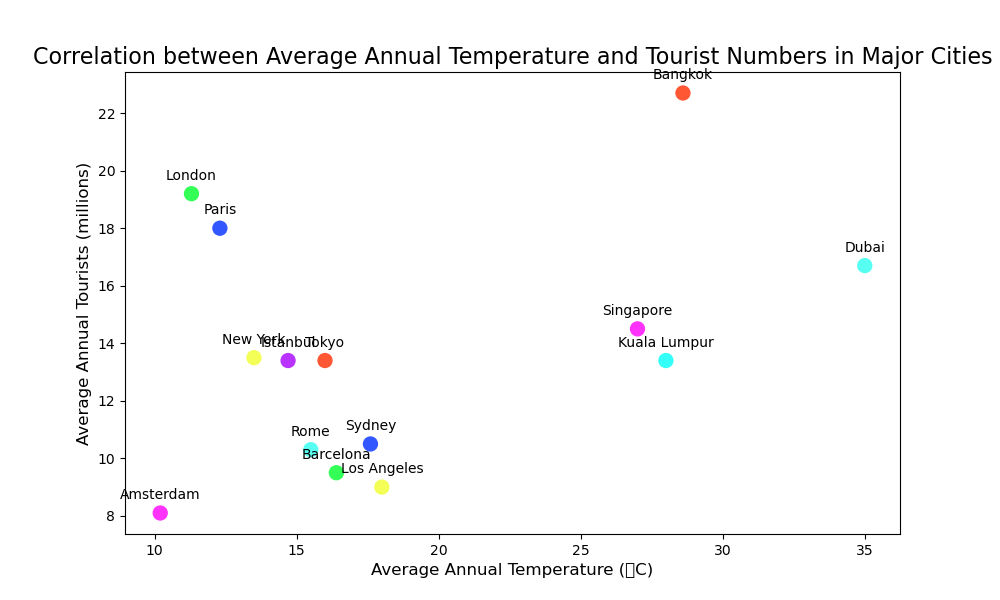

Values plotted in this chart, from the file beside it:
City, Average Temperature (°C), Average Annual Tourists (millions)
Bangkok, 28.6, 22.7
London, 11.3, 19.2
Paris, 12.3, 18.0
Dubai, 35.0, 16.7
New York, 13.5, 13.5
Singapore, 27.0, 14.5
Kuala Lumpur, 28.0, 13.4
Istanbul, 14.7, 13.4
Tokyo, 16.0, 13.4
Barcelona, 16.4, 9.5
Sydney, 17.6, 10.5
Rome, 15.5, 10.3
Los Angeles, 18.0, 9.0
Amsterdam, 10.2, 8.1
